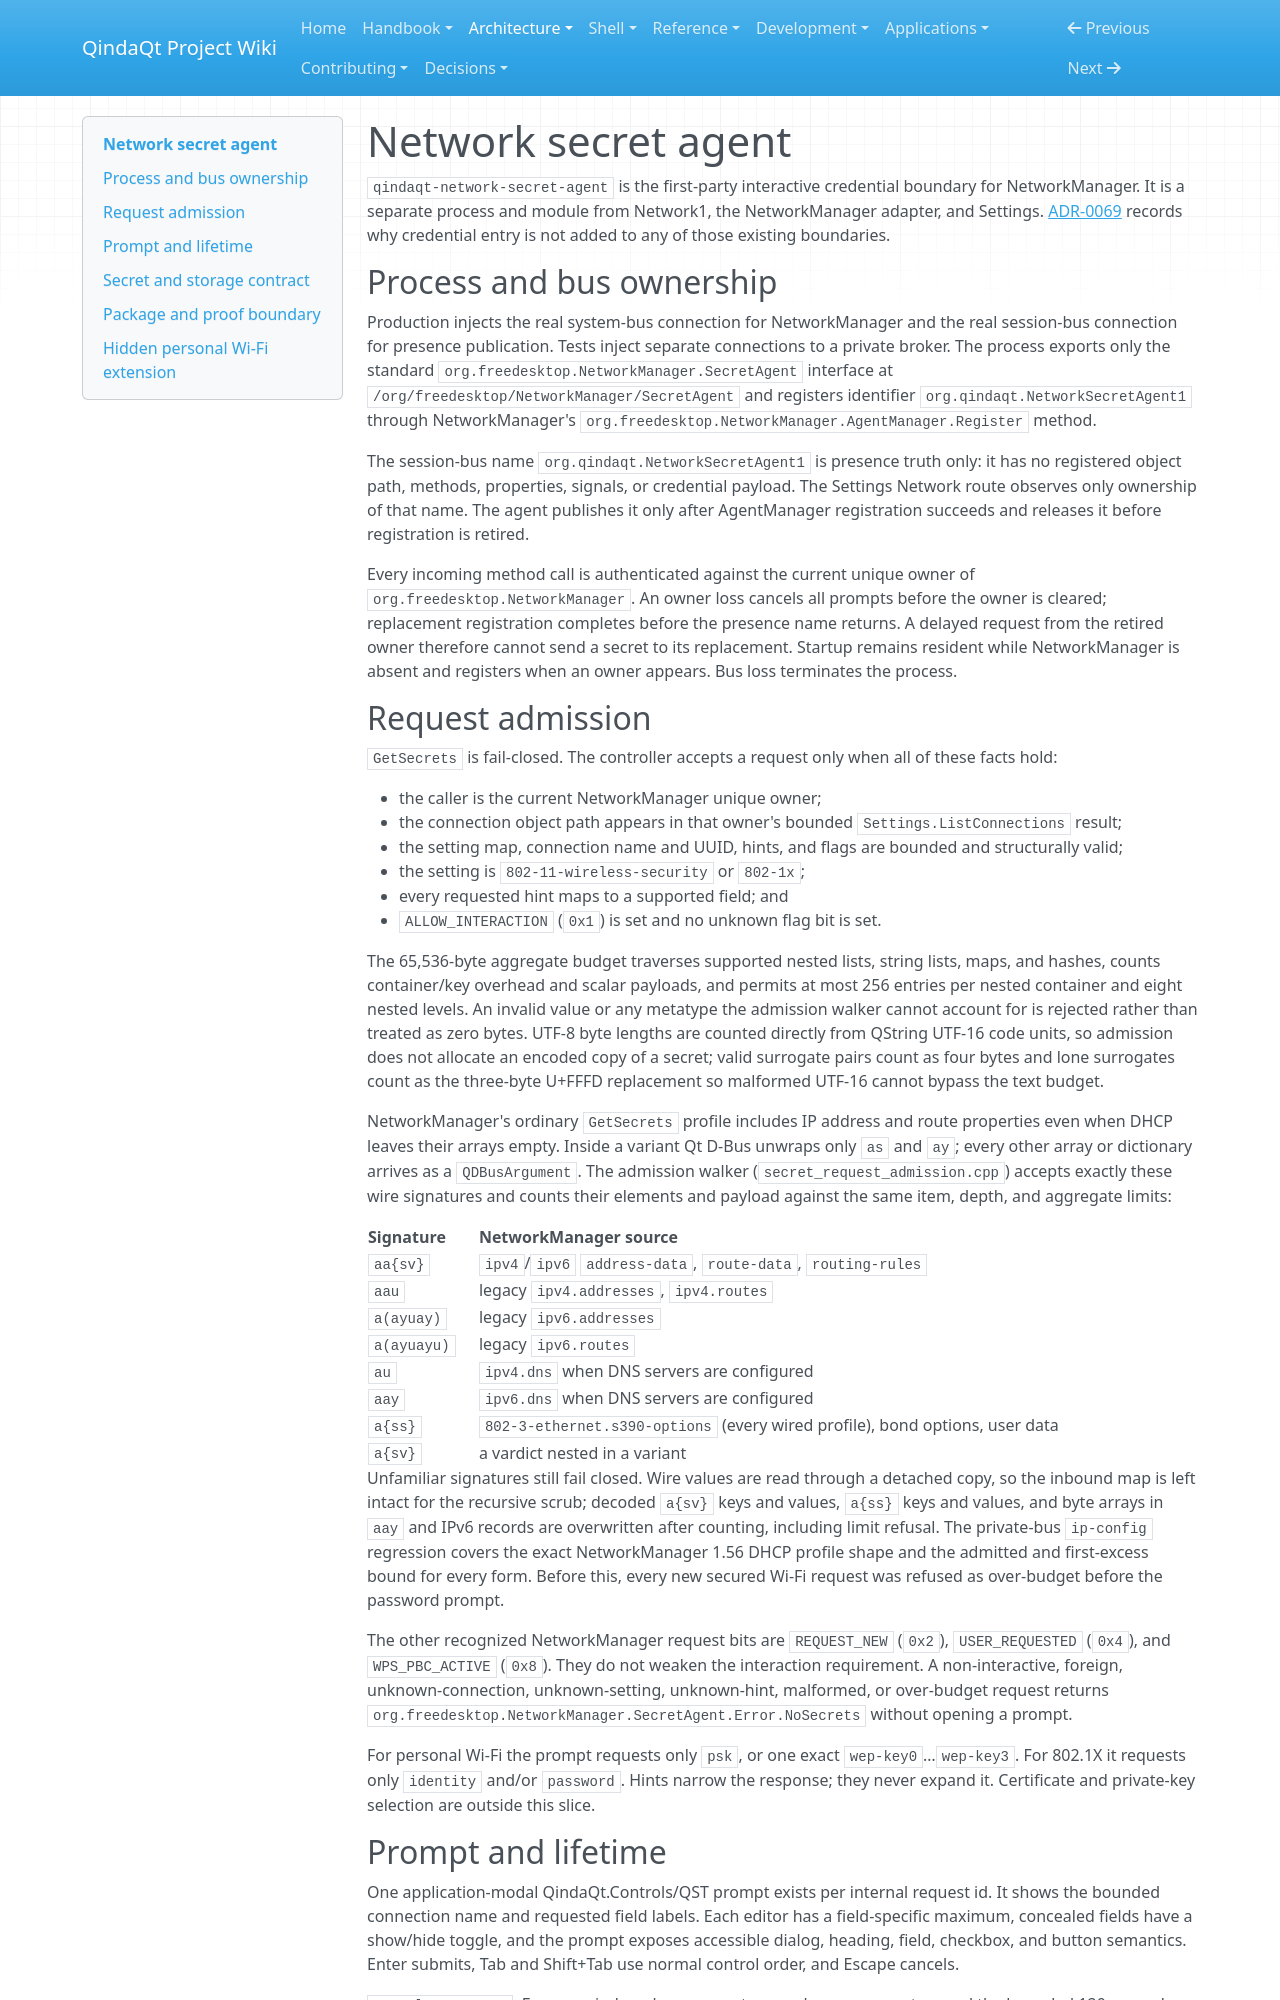

repository: Es00bac/QindaQt · page: architecture/network-secret-agent.html · generator: mkdocs

# Network secret agent

`qindaqt-network-secret-agent` is the first-party interactive credential
boundary for NetworkManager. It is a separate process and module from
Network1, the NetworkManager adapter, and Settings. [ADR-0069](../adr/0069-confine-network-credential-entry.md)
records why credential entry is not added to any of those existing boundaries.

## Process and bus ownership

Production injects the real system-bus connection for NetworkManager and the
real session-bus connection for presence publication. Tests inject separate
connections to a private broker. The process exports only the standard
`org.freedesktop.NetworkManager.SecretAgent` interface at
`/org/freedesktop/NetworkManager/SecretAgent` and registers identifier
`org.qindaqt.NetworkSecretAgent1` through NetworkManager's
`org.freedesktop.NetworkManager.AgentManager.Register` method.

The session-bus name `org.qindaqt.NetworkSecretAgent1` is presence truth only:
it has no registered object path, methods, properties, signals, or credential
payload. The Settings Network route observes only ownership of that name. The
agent publishes it only after AgentManager registration succeeds and releases
it before registration is retired.

Every incoming method call is authenticated against the current unique owner
of `org.freedesktop.NetworkManager`. An owner loss cancels all prompts before
the owner is cleared; replacement registration completes before the presence
name returns. A delayed request from the retired owner therefore cannot send a
secret to its replacement. Startup remains resident while NetworkManager is
absent and registers when an owner appears. Bus loss terminates the process.

## Request admission

`GetSecrets` is fail-closed. The controller accepts a request only when all of
these facts hold:

- the caller is the current NetworkManager unique owner;
- the connection object path appears in that owner's bounded
  `Settings.ListConnections` result;
- the setting map, connection name and UUID, hints, and flags are bounded and
  structurally valid;
- the setting is `802-11-wireless-security` or `802-1x`;
- every requested hint maps to a supported field; and
- `ALLOW_INTERACTION` (`0x1`) is set and no unknown flag bit is set.

The 65,536-byte aggregate budget traverses supported nested lists, string
lists, maps, and hashes, counts container/key overhead and scalar payloads,
and permits at most 256 entries per nested container and eight nested levels.
An invalid value or any metatype the admission walker cannot account for is
rejected rather than treated as zero bytes. UTF-8 byte lengths are counted
directly from QString UTF-16 code units, so admission does not allocate an
encoded copy of a secret; valid surrogate pairs count as four bytes and lone
surrogates count as the three-byte U+FFFD replacement so malformed UTF-16
cannot bypass the text budget.

NetworkManager's ordinary `GetSecrets` profile includes IP address and route
properties even when DHCP leaves their arrays empty. Inside a variant Qt D-Bus
unwraps only `as` and `ay`; every other array or dictionary arrives as a
`QDBusArgument`. The admission walker (`secret_request_admission.cpp`) accepts
exactly these wire signatures and counts their elements and payload against
the same item, depth, and aggregate limits:

| Signature | NetworkManager source |
| --- | --- |
| `aa{sv}` | `ipv4`/`ipv6` `address-data`, `route-data`, `routing-rules` |
| `aau` | legacy `ipv4.addresses`, `ipv4.routes` |
| `a(ayuay)` | legacy `ipv6.addresses` |
| `a(ayuayu)` | legacy `ipv6.routes` |
| `au` | `ipv4.dns` when DNS servers are configured |
| `aay` | `ipv6.dns` when DNS servers are configured |
| `a{ss}` | `802-3-ethernet.s390-options` (every wired profile), bond options, user data |
| `a{sv}` | a vardict nested in a variant |

Unfamiliar signatures still fail closed. Wire values are read through a
detached copy, so the inbound map is left intact for the recursive scrub;
decoded `a{sv}` keys and values, `a{ss}` keys and values, and byte arrays in
`aay` and IPv6 records are overwritten after counting, including limit
refusal.
The private-bus `ip-config` regression covers the exact NetworkManager 1.56
DHCP profile shape and the admitted and first-excess bound for every form.
Before this, every new secured Wi-Fi request was refused as over-budget before
the password prompt.

The other recognized NetworkManager request bits are `REQUEST_NEW` (`0x2`),
`USER_REQUESTED` (`0x4`), and `WPS_PBC_ACTIVE` (`0x8`). They do not weaken the
interaction requirement. A non-interactive, foreign, unknown-connection,
unknown-setting, unknown-hint, malformed, or over-budget request returns
`org.freedesktop.NetworkManager.SecretAgent.Error.NoSecrets` without opening a
prompt.

For personal Wi-Fi the prompt requests only `psk`, or one exact
`wep-key0`…`wep-key3`. For 802.1X it requests only `identity` and/or `password`.
Hints narrow the response; they never expand it. Certificate and private-key
selection are outside this slice.
